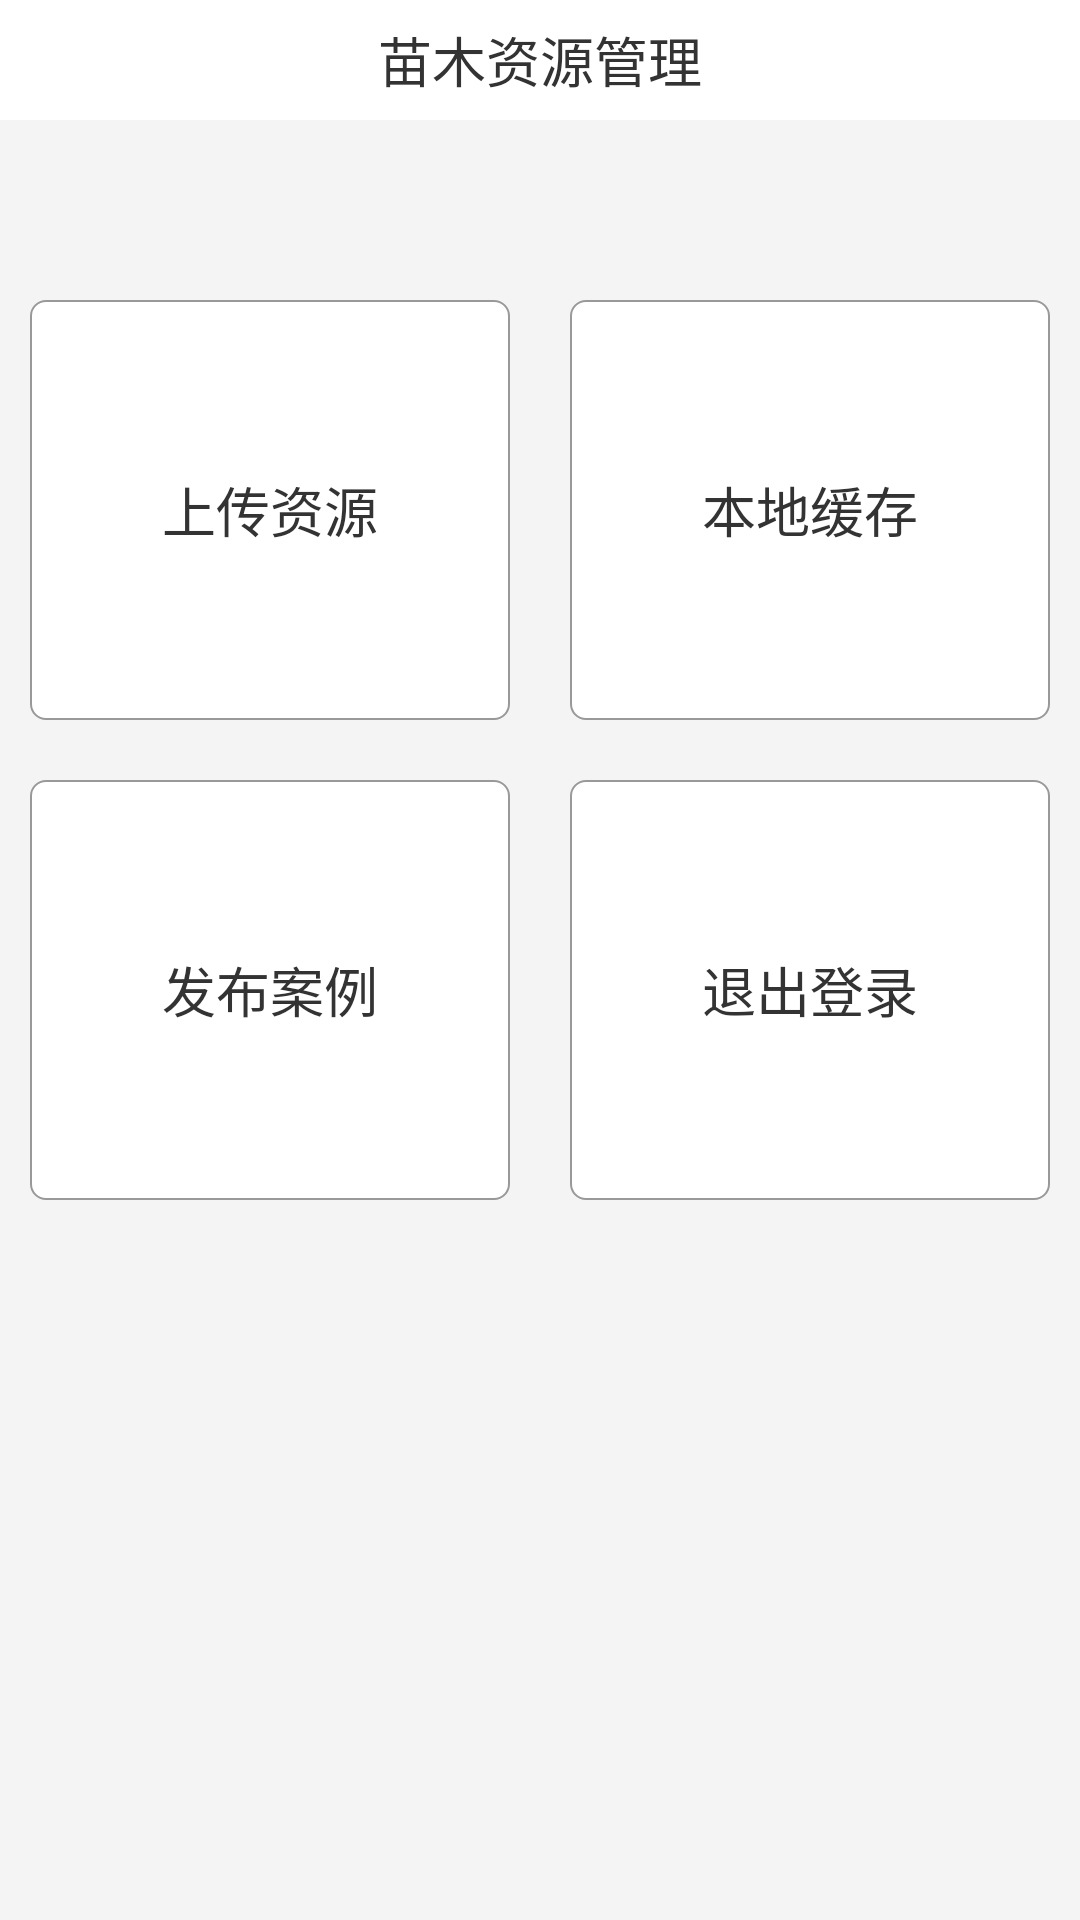

Android layout source for this screen:
<!-- AndroidManifest.xml: application theme BaseTheme -->
<!-- res/layout/activity_main.xml -->
<?xml version="1.0" encoding="utf-8"?>
<LinearLayout xmlns:android="http://schemas.android.com/apk/res/android"
    xmlns:app="http://schemas.android.com/apk/res-auto"
    xmlns:tools="http://schemas.android.com/tools"
    android:layout_width="match_parent"
    android:layout_height="match_parent"
    android:orientation="vertical"
    tools:context="com.yxy.practicaltool.activity.MainActivity">

    <TextView
        android:id="@+id/tv_title_bar_center"
        android:layout_width="match_parent"
        android:layout_height="40dp"
        android:layout_centerInParent="true"
        android:background="@color/white"
        android:gravity="center"
        android:text="@string/app_name"
        android:textColor="@color/text_color"
        android:textSize="18dp" />

    <LinearLayout
        android:layout_width="match_parent"
        android:layout_height="160dp"
        android:layout_marginTop="50dp"
        android:orientation="horizontal">

        <TextView
            android:id="@+id/tv_main_1"
            android:layout_width="match_parent"
            android:layout_height="match_parent"
            android:layout_centerInParent="true"
            android:layout_margin="10dp"
            android:layout_weight="1"
            android:background="@drawable/rec_ova_stroke_black"
            android:gravity="center"
            android:text="@string/sczy"
            android:textColor="@color/text_color"
            android:textSize="18dp" />

        <TextView
            android:id="@+id/tv_main_2"
            android:layout_width="match_parent"
            android:layout_height="match_parent"
            android:layout_centerInParent="true"
            android:layout_margin="10dp"
            android:layout_weight="1"
            android:background="@drawable/rec_ova_stroke_black"
            android:gravity="center"
            android:text="@string/bdhc"
            android:textColor="@color/text_color"
            android:textSize="18dp" />
    </LinearLayout>

    <LinearLayout
        android:layout_width="match_parent"
        android:layout_height="160dp"
        android:orientation="horizontal">

        <TextView
            android:id="@+id/tv_main_3"
            android:layout_width="match_parent"
            android:layout_height="match_parent"
            android:layout_centerInParent="true"
            android:layout_margin="10dp"
            android:layout_weight="1"
            android:background="@drawable/rec_ova_stroke_black"
            android:gravity="center"
            android:text="@string/fbal"
            android:textColor="@color/text_color"
            android:textSize="18dp" />

        <TextView
            android:id="@+id/tv_main_4"
            android:layout_width="match_parent"
            android:layout_height="match_parent"
            android:layout_centerInParent="true"
            android:layout_margin="10dp"
            android:layout_weight="1"
            android:background="@drawable/rec_ova_stroke_black"
            android:gravity="center"
            android:text="@string/tcdl"
            android:textColor="@color/text_color"
            android:textSize="18dp" />
    </LinearLayout>

</LinearLayout>
<!-- resources referenced by this layout -->
<resources>
  <color name="text_color">#333333</color>
  <color name="white">#ffffff</color>
  <!-- drawable rec_ova_stroke_black (drawable) -->
  <?xml version="1.0" encoding="utf-8"?>
  <shape xmlns:android="http://schemas.android.com/apk/res/android"
      android:shape="rectangle">
  
      <solid android:color="@color/white"/>
      <stroke android:color="@color/text_gray2"
          android:width="0.7dp"
          />
      <corners android:radius="5dp"/>
  </shape>
  <string name="app_name">苗木资源管理</string>
  <string name="bdhc">本地缓存</string>
  <string name="fbal">发布案例</string>
  <string name="sczy">上传资源</string>
  <string name="tcdl">退出登录</string>
  <style name="BaseTheme" parent="Theme.AppCompat.Light.NoActionBar">
          
          
          <item name="android:windowBackground">@color/backgroundColor</item>
          <item name="android:windowIsTranslucent">false</item>
          <item name="colorPrimary">@color/colorPrimary</item>
          <item name="colorPrimaryDark">@color/colorPrimaryDark</item>
          <item name="colorAccent">@color/colorAccent</item>
          <item name="buttonStyle">@style/DefaultButtonStyle</item>
          <item name="colorButtonNormal">@color/orange</item>
          <item name="android:screenOrientation">portrait</item>
      </style>
  <color name="text_gray2">#999999</color>
  <color name="backgroundColor">#f4f4f4</color>
  <color name="colorPrimary">#3F51B5</color>
  <color name="colorPrimaryDark">#303F9F</color>
  <color name="colorAccent">#FF4081</color>
  <style name="DefaultButtonStyle" parent="Widget.AppCompat.Button">
          <item name="android:textColor">@android:color/white</item>
      </style>
  <color name="orange">#FF9900</color>
</resources>
